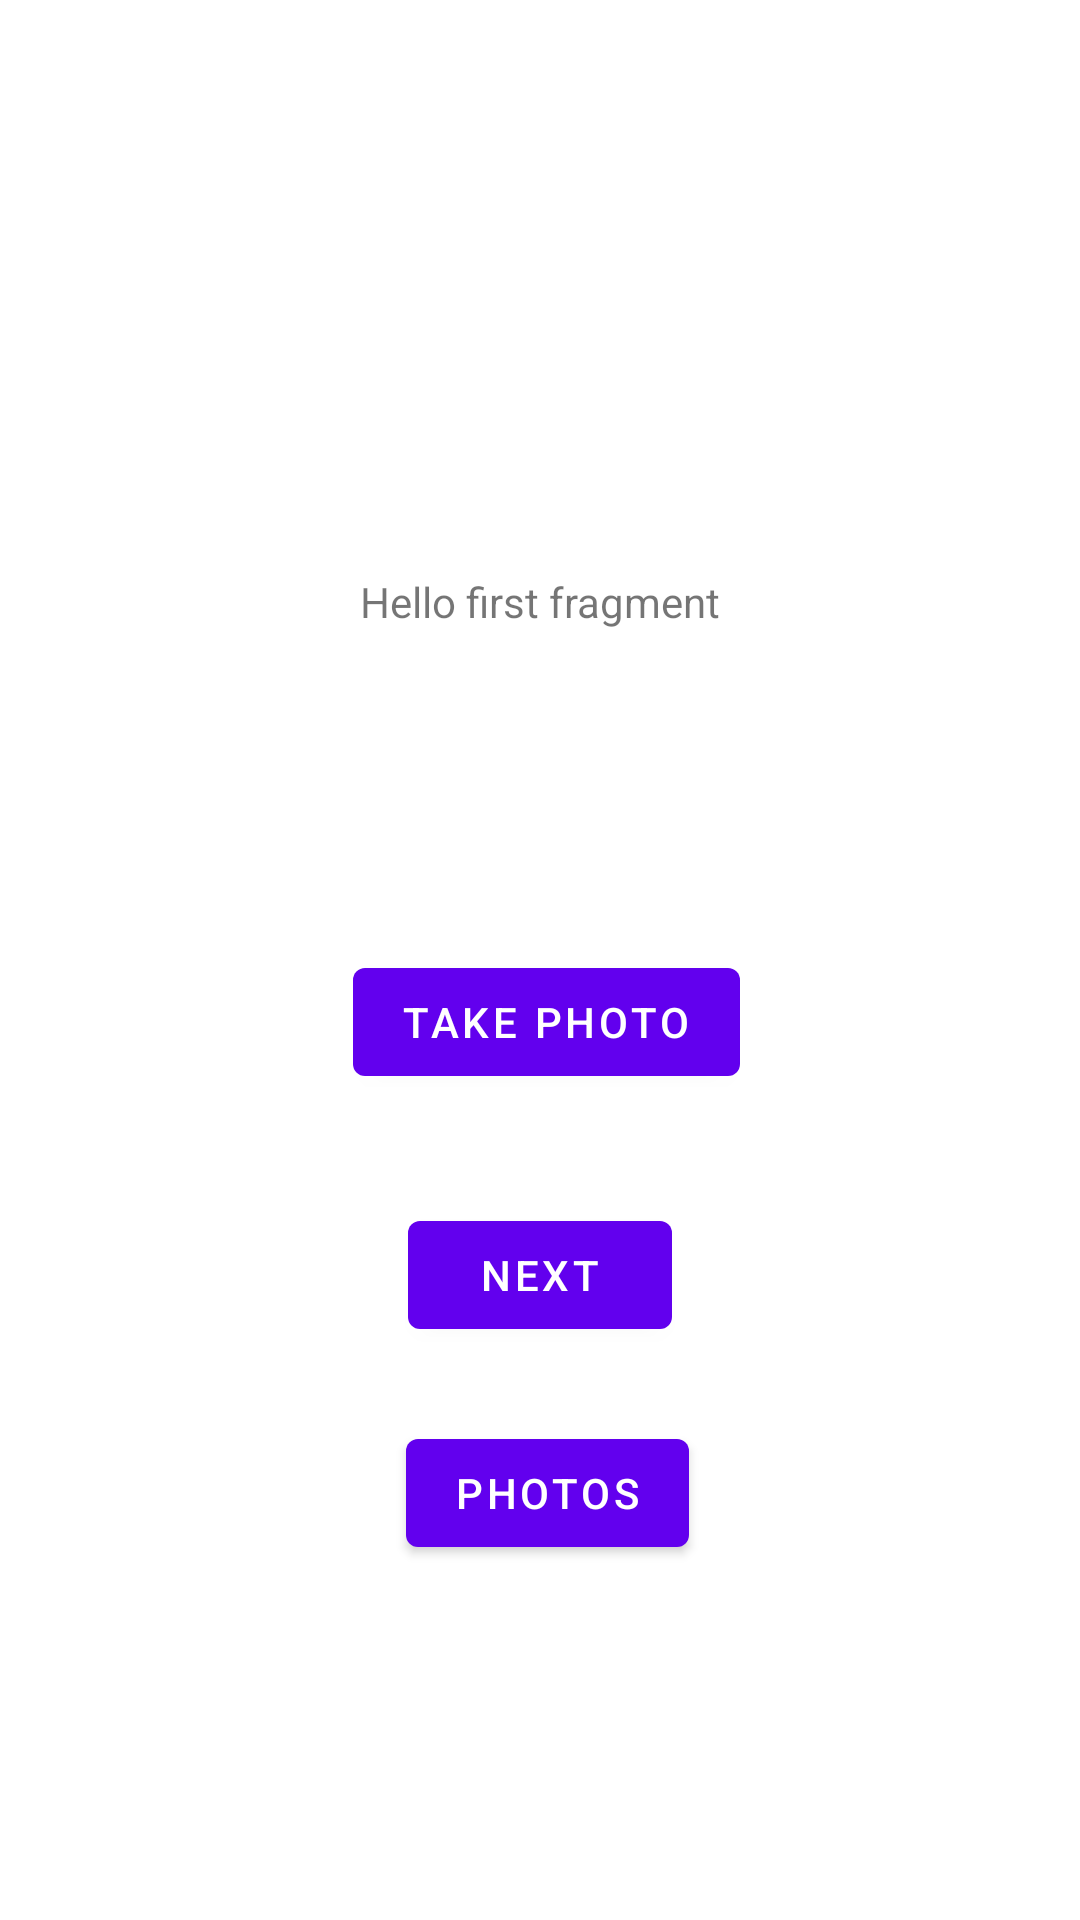

Android layout source for this screen:
<!-- AndroidManifest.xml: application theme Theme.MaxExercise -->
<!-- res/layout/fragment_first.xml -->
<?xml version="1.0" encoding="utf-8"?>
<androidx.constraintlayout.widget.ConstraintLayout xmlns:android="http://schemas.android.com/apk/res/android"
    xmlns:app="http://schemas.android.com/apk/res-auto"
    xmlns:tools="http://schemas.android.com/tools"
    android:layout_width="match_parent"
    android:layout_height="match_parent"
    tools:context=".FirstFragment">

    <TextView
        android:id="@+id/textview_first"
        android:layout_width="wrap_content"
        android:layout_height="wrap_content"
        android:text="@string/hello_first_fragment"
        app:layout_constraintBottom_toTopOf="@id/button_first"
        app:layout_constraintEnd_toEndOf="parent"
        app:layout_constraintStart_toStartOf="parent"
        app:layout_constraintTop_toTopOf="parent" />

    <Button
        android:id="@+id/button_first"
        android:layout_width="wrap_content"
        android:layout_height="wrap_content"
        android:text="@string/next"
        app:layout_constraintBottom_toBottomOf="parent"
        app:layout_constraintEnd_toEndOf="parent"
        app:layout_constraintStart_toStartOf="parent"
        app:layout_constraintTop_toBottomOf="@id/textview_first" />

    <Button
        android:id="@+id/button_takePhoto"
        android:layout_width="wrap_content"
        android:layout_height="wrap_content"
        android:text="@string/takePhoto"
        app:layout_constraintBottom_toBottomOf="parent"
        app:layout_constraintEnd_toEndOf="parent"
        app:layout_constraintHorizontal_bias="0.51"
        app:layout_constraintStart_toStartOf="parent"
        app:layout_constraintTop_toBottomOf="@id/textview_first"
        app:layout_constraintVertical_bias="0.279" />

    <Button
        android:id="@+id/button_photos"
        android:layout_width="wrap_content"
        android:layout_height="wrap_content"
        android:text="@string/photos"
        app:layout_constraintBottom_toBottomOf="parent"
        app:layout_constraintEnd_toEndOf="parent"
        app:layout_constraintHorizontal_bias="0.51"
        app:layout_constraintStart_toStartOf="parent"
        app:layout_constraintTop_toBottomOf="@id/textview_first"
        app:layout_constraintVertical_bias="0.69" />

</androidx.constraintlayout.widget.ConstraintLayout>
<!-- resources referenced by this layout -->
<resources>
  <string name="hello_first_fragment">Hello first fragment</string>
  <string name="next">Next</string>
  <string name="photos">Photos</string>
  <string name="takePhoto">Take Photo</string>
  <style name="Theme.MaxExercise" parent="Theme.MaterialComponents.DayNight.DarkActionBar">
          
          <item name="colorPrimary">@color/purple_500</item>
          <item name="colorPrimaryVariant">@color/purple_700</item>
          <item name="colorOnPrimary">@color/white</item>
          
          <item name="colorSecondary">@color/teal_200</item>
          <item name="colorSecondaryVariant">@color/teal_700</item>
          <item name="colorOnSecondary">@color/black</item>
          
          <item name="android:statusBarColor" tools:targetApi="l">?attr/colorPrimaryVariant</item>
          
      </style>
  <!-- not gathered from this repository: default colours our renderer supplied (Android Studio template values) -->
  <color name="purple_500">#FF6200EE</color>
  <color name="purple_700">#FF3700B3</color>
  <color name="teal_200">#FF03DAC5</color>
  <color name="teal_700">#FF018786</color>
  <color name="black">#FF000000</color>
  <color name="white">#FFFFFFFF</color>
</resources>
